Run: headless pygame with SDL's dummy video driver; simulated clock (each Clock.tick advances the game by its frame time, no real sleeping); random seed 0; keys injected as events and as key.get_pressed() state; no mouse input.
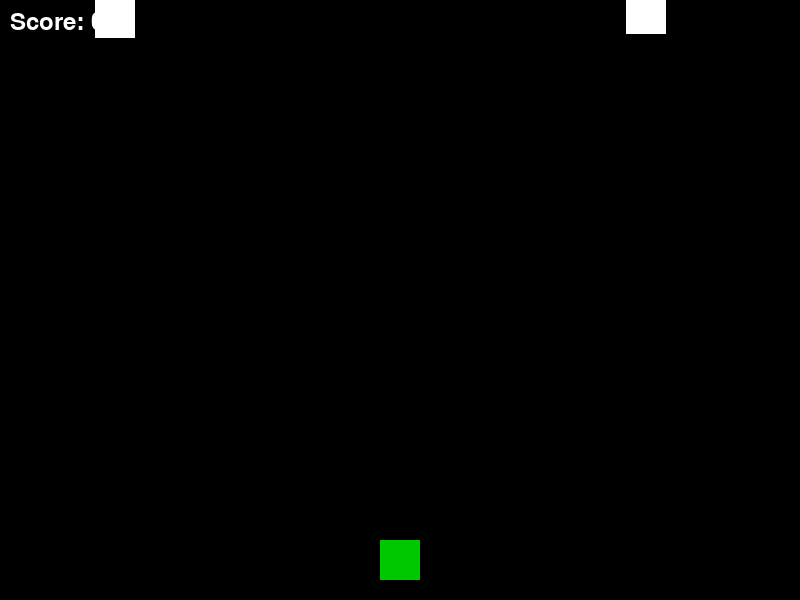
Frame 1 of 4 · flips 1–60 · no input
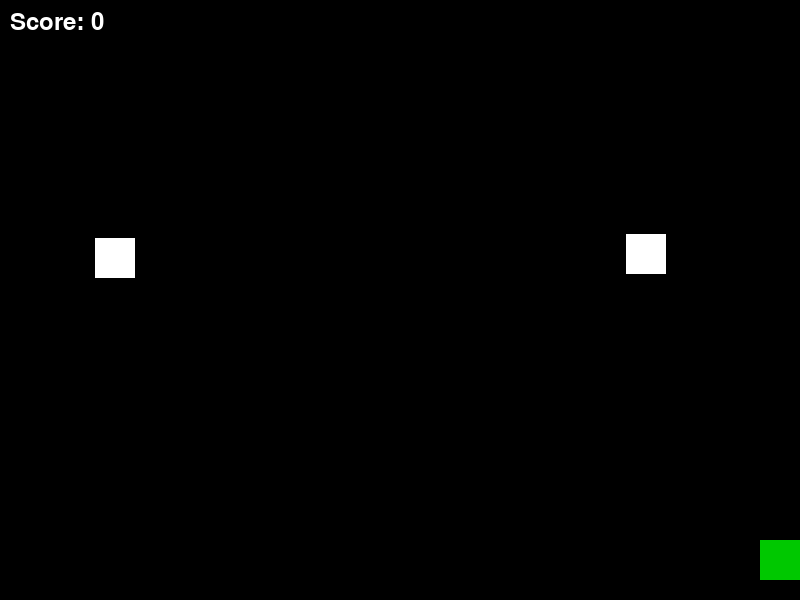
Frame 2 of 4 · flips 61–180 · tapped SPACE, RETURN · held RIGHT (→), D
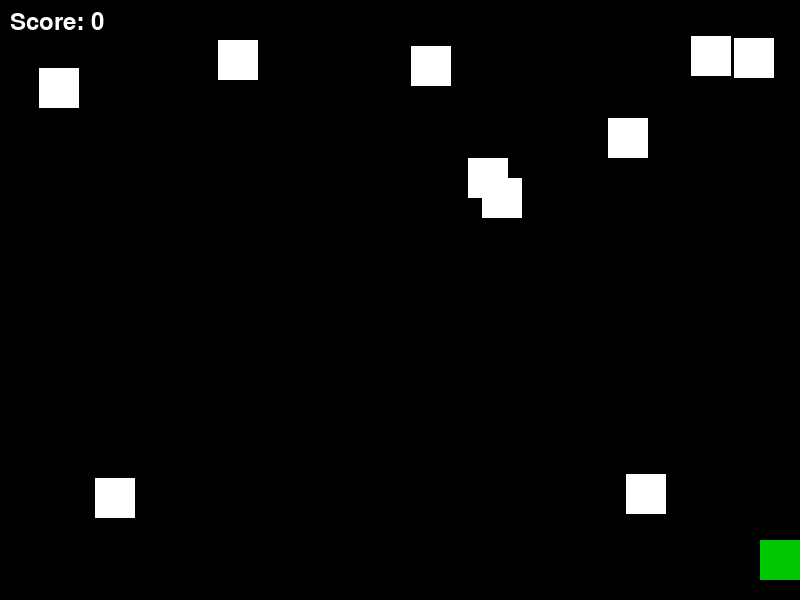
Frame 3 of 4 · flips 181–300 · held DOWN (↓), S
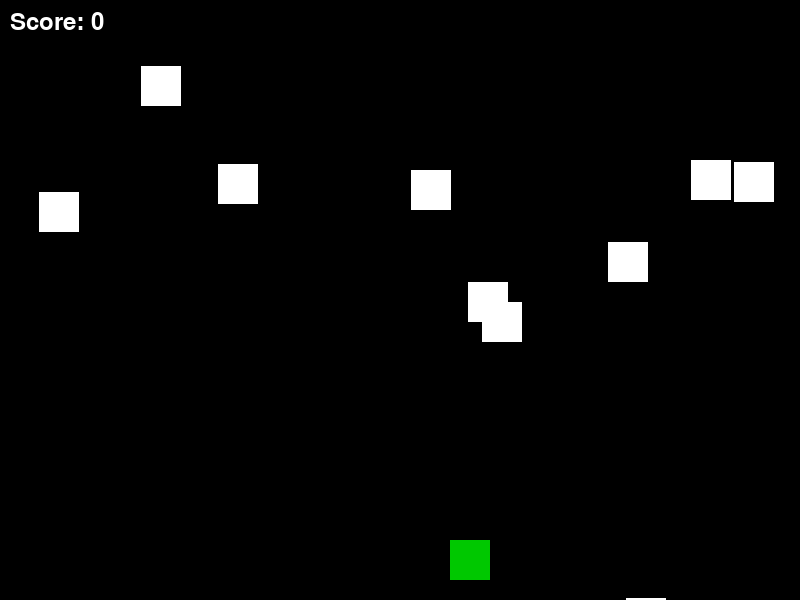
Frame 4 of 4 · flips 301–420 · held LEFT (←), A, UP (↑), W

The pygame program that drew these frames:

import pygame
import random
import sys

# --- 1. INITIALIZATION ---
pygame.init()

# Define Screen/Game Constants
WIDTH, HEIGHT = 800, 600
SCREEN = pygame.display.set_mode((WIDTH, HEIGHT))
pygame.display.set_caption("Pygame Zombie Shooter")

# Define Colors
BLACK = (0, 0, 0)
RED = (255, 0, 0)
GREEN = (0, 200, 0) # Player Color
WHITE = (255, 255, 255) # Zombie Color
YELLOW = (255, 255, 0) # Bullet Color

# Player Settings
PLAYER_SIZE = 40
player_x = WIDTH // 2 - PLAYER_SIZE // 2
player_y = HEIGHT - 60
PLAYER_SPEED = 5

# Game Objects Lists
bullets = [] # Format: [x, y]
zombies = [] # Format: [x, y]

# Game State
score = 0
font = pygame.font.Font(None, 36) # Default font, size 36

# Game Clock
clock = pygame.time.Clock()
FPS = 60

# --- 2. GAME FUNCTIONS ---

def draw_objects():
    """Draws all game objects (player, bullets, zombies) to the screen."""
    
    # Draw Player (Green Square)
    player_rect = pygame.Rect(player_x, player_y, PLAYER_SIZE, PLAYER_SIZE)
    pygame.draw.rect(SCREEN, GREEN, player_rect)

    # Draw Bullets (Yellow Rectangles)
    for bullet in bullets:
        pygame.draw.rect(SCREEN, YELLOW, (bullet[0], bullet[1], 5, 15))

    # Draw Zombies (White Squares)
    for zombie in zombies:
        pygame.draw.rect(SCREEN, WHITE, (zombie[0], zombie[1], PLAYER_SIZE, PLAYER_SIZE))

    # Draw Score
    score_text = font.render(f"Score: {score}", True, WHITE)
    SCREEN.blit(score_text, (10, 10))

def spawn_zombie():
    """Adds a new zombie at a random top position."""
    if random.randint(1, 40) == 1: # Randomly spawn about once every 40 frames
        # Zombie spawns randomly across the top edge
        zombie_x = random.randint(0, WIDTH - PLAYER_SIZE)
        zombies.append([zombie_x, -PLAYER_SIZE]) # Start slightly off-screen above

def update_zombies():
    """Moves zombies down and checks for game over condition."""
    global running # Need to modify the running state if game over
    ZOMBIE_SPEED = 2
    
    for zombie in zombies[:]: 
        zombie[1] += ZOMBIE_SPEED # Move down
        
        # Game Over Check: If zombie reaches the bottom
        if zombie[1] > HEIGHT:
            print("Game Over! A zombie escaped!")
            running = False # Exit the main loop
            
def check_collisions():
    """Handles collisions between bullets and zombies."""
    global score
    
    # Iterate backwards to safely remove items while iterating
    for i in range(len(bullets) - 1, -1, -1):
        bullet = bullets[i]
        bullet_rect = pygame.Rect(bullet[0], bullet[1], 5, 15)
        
        for j in range(len(zombies) - 1, -1, -1):
            zombie = zombies[j]
            zombie_rect = pygame.Rect(zombie[0], zombie[1], PLAYER_SIZE, PLAYER_SIZE)
            
            if bullet_rect.colliderect(zombie_rect):
                # Hit! Remove both the bullet and the zombie
                score += 10
                zombies.pop(j) 
                bullets.pop(i) 
                # Break the inner loop since the bullet is gone
                break

# --- 3. MAIN GAME LOOP ---
running = True
while running:
    # A. EVENT HANDLING (Input)
    for event in pygame.event.get():
        if event.type == pygame.QUIT:
            running = False

    # Get all currently pressed keys
    keys = pygame.key.get_pressed()
    
    # Player Movement
    if keys[pygame.K_LEFT] and player_x > 0:
        player_x -= PLAYER_SPEED
    if keys[pygame.K_RIGHT] and player_x < WIDTH - PLAYER_SIZE:
        player_x += PLAYER_SPEED
        
    # Shooting (Spacebar) - Only shoot once per key press (simple check)
    if keys[pygame.K_SPACE]:
        # Center the bullet on the player
        bullet_start_x = player_x + PLAYER_SIZE // 2 - 2 # -2 to center the 5-pixel-wide bullet
        # Add bullet to the list
        bullets.append([bullet_start_x, player_y])


    # B. GAME LOGIC UPDATES
    
    # Bullet Movement: Move all bullets up
    BULLET_SPEED = 10
    for bullet in bullets[:]:
        bullet[1] -= BULLET_SPEED # Move bullet up (decrease Y)
        # Remove bullets that go off screen
        if bullet[1] < 0:
            bullets.remove(bullet)

    spawn_zombie()
    update_zombies()
    check_collisions()

    # C. DRAWING
    SCREEN.fill(BLACK) # Clear the screen
    draw_objects()
    
    # D. END OF LOOP
    pygame.display.flip()  # Update the full screen
    clock.tick(FPS)        # Cap the frame rate

# --- 4. QUIT GAME ---
pygame.quit()
sys.exit()
